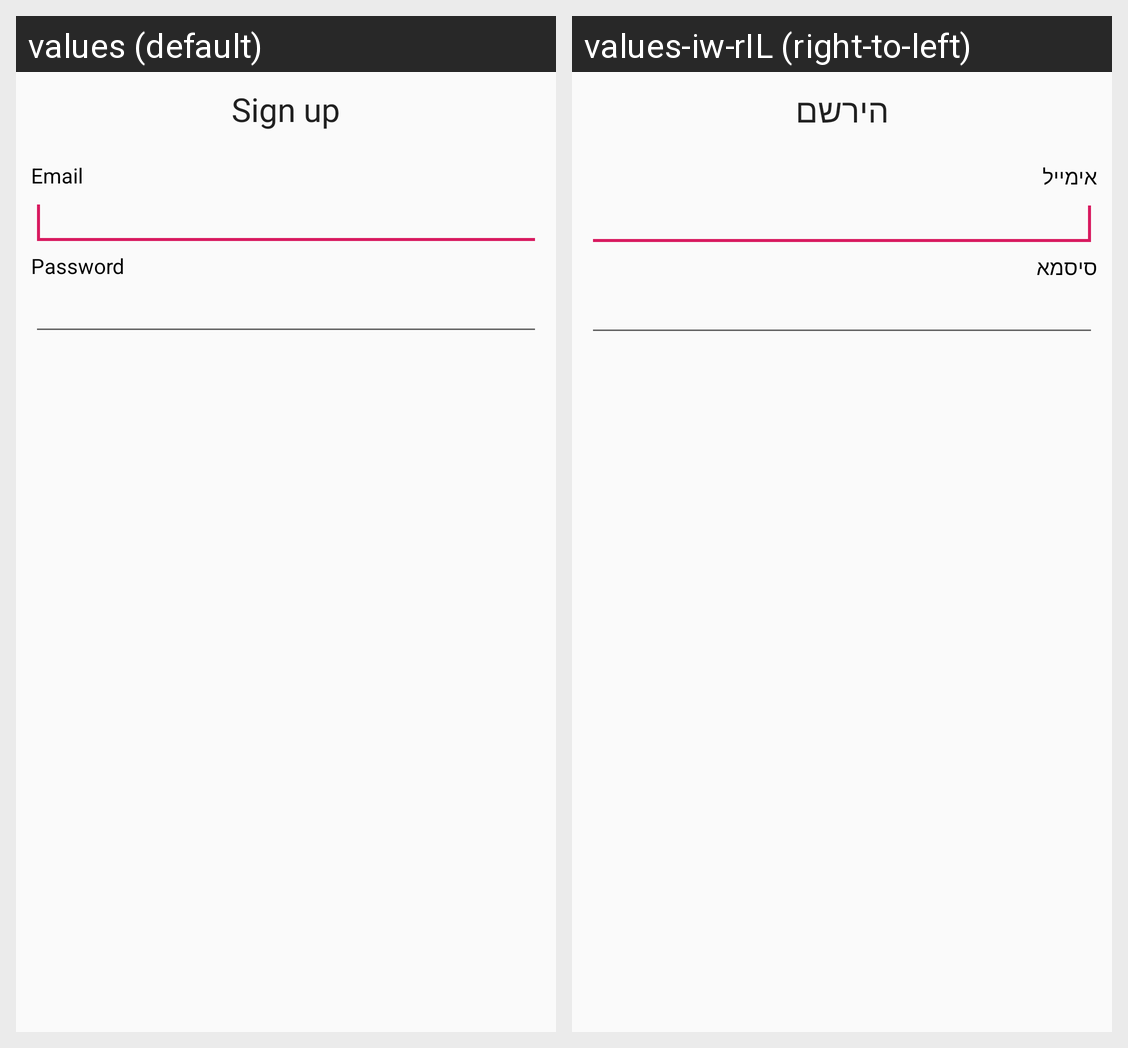

Locale-by-locale string values for the Android screen shown in this grid:
Android screen res/layout/sign_up_dialog.xml rendered under 2 locales, left to right: values (default), values-iw-rIL (right-to-left). Device: Nexus 5 (rendered at 1080×1920; each locale shown at half size, 540×960, under a caption strip naming it); theme AppTheme.
Strings drawn on this screen, with the default value and each locale's value (text and hints the layout hard-codes, and strings that could not be matched under every locale, appear in the picture but are not listed):

sign_up
  values: Sign up
  values-iw-rIL: הירשם

user_email
  values: Email
  values-iw-rIL: אימייל

user_password
  values: Password
  values-iw-rIL: סיסמא
